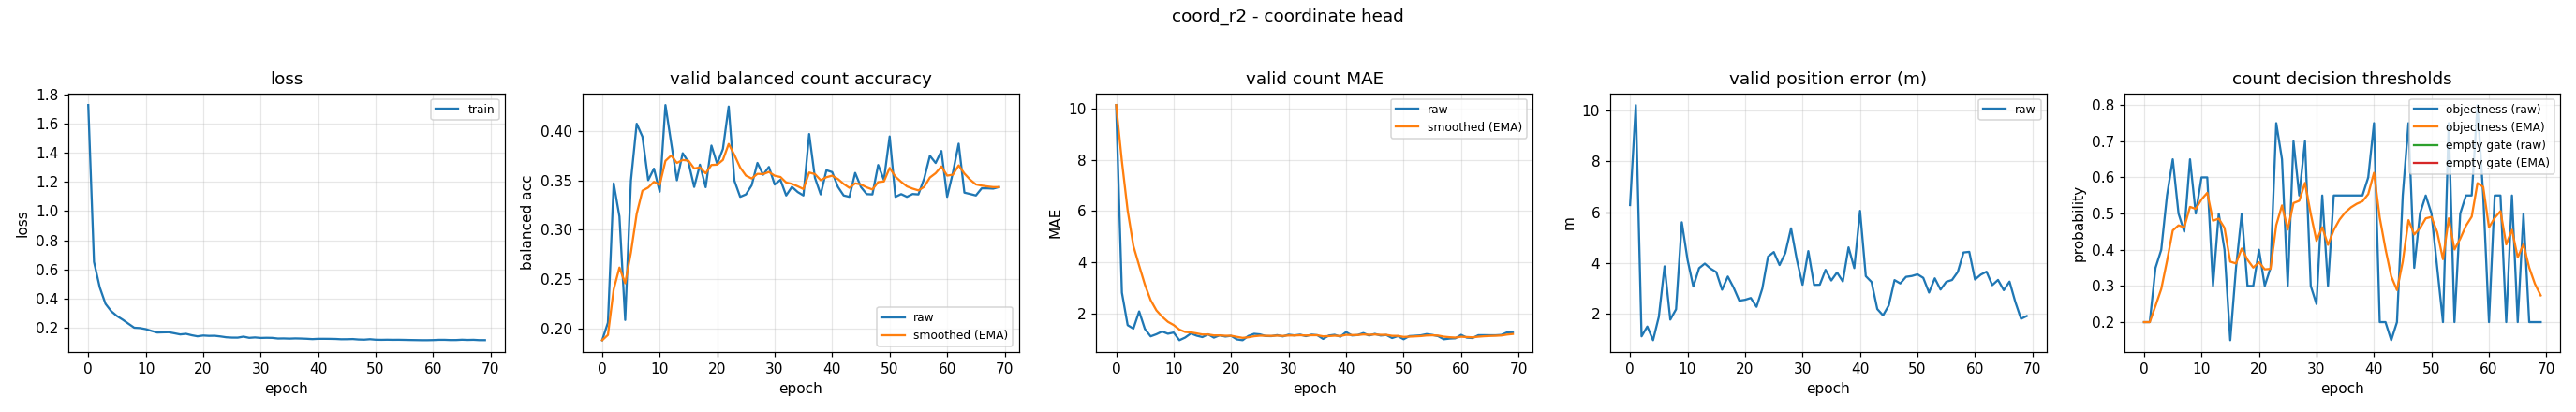

The table this chart was drawn from, first rows:
epoch, train_loss, valid_bal, valid_bal_smoothed, valid_mae, valid_mae_smoothed, valid_error_m, valid_threshold, valid_threshold_smoothed, valid_empty_threshold, valid_empty_threshold_smoothed
0, 1.726, 0.188, 0.188, 10.14, 10.14, 6.281, 0.2, 0.2, nan, nan
1, 0.6514, 0.2059, 0.1934, 2.816, 7.945, 10.22, 0.2, 0.2, nan, nan
2, 0.4771, 0.3471, 0.2395, 1.545, 6.025, 1.108, 0.35, 0.245, nan, nan
3, 0.3645, 0.3135, 0.2617, 1.41, 4.641, 1.495, 0.4, 0.2915, nan, nan
4, 0.3135, 0.2085, 0.2457, 2.082, 3.873, 0.9567, 0.55, 0.369, nan, nan
5, 0.2806, 0.3498, 0.2769, 1.396, 3.13, 1.876, 0.65, 0.4533, nan, nan
6, 0.2556, 0.4075, 0.3161, 1.109, 2.524, 3.868, 0.5, 0.4673, nan, nan
7, 0.2279, 0.3944, 0.3396, 1.191, 2.124, 1.767, 0.45, 0.4621, nan, nan
8, 0.2006, 0.3502, 0.3428, 1.298, 1.876, 2.175, 0.65, 0.5185, nan, nan
9, 0.1983, 0.3619, 0.3485, 1.21, 1.676, 5.603, 0.5, 0.5129, nan, nan
10, 0.191, 0.3386, 0.3455, 1.258, 1.551, 4.125, 0.6, 0.5391, nan, nan
11, 0.179, 0.4264, 0.3698, 0.9574, 1.373, 3.071, 0.6, 0.5573, nan, nan
12, 0.1678, 0.3879, 0.3752, 1.061, 1.279, 3.796, 0.3, 0.4801, nan, nan
13, 0.169, 0.3502, 0.3677, 1.223, 1.263, 3.975, 0.5, 0.4861, nan, nan
14, 0.17, 0.3776, 0.3707, 1.136, 1.224, 3.778, 0.4, 0.4603, nan, nan
15, 0.1626, 0.3686, 0.3701, 1.08, 1.181, 3.639, 0.15, 0.3672, nan, nan
16, 0.1548, 0.3433, 0.362, 1.189, 1.183, 2.945, 0.35, 0.362, nan, nan
17, 0.159, 0.3659, 0.3632, 1.059, 1.146, 3.466, 0.5, 0.4034, nan, nan
18, 0.1494, 0.3431, 0.3572, 1.149, 1.147, 3.033, 0.3, 0.3724, nan, nan
19, 0.142, 0.3853, 0.3656, 1.101, 1.133, 2.514, 0.3, 0.3507, nan, nan
20, 0.1474, 0.3668, 0.366, 1.13, 1.132, 2.549, 0.4, 0.3655, nan, nan
21, 0.1449, 0.3819, 0.3707, 0.9894, 1.089, 2.62, 0.3, 0.3458, nan, nan
22, 0.1456, 0.4249, 0.387, 0.9574, 1.05, 2.272, 0.35, 0.3471, nan, nan
23, 0.1411, 0.3496, 0.3758, 1.125, 1.072, 2.991, 0.75, 0.468, nan, nan
24, 0.1353, 0.3333, 0.363, 1.207, 1.113, 4.252, 0.65, 0.5226, nan, nan
25, 0.133, 0.3358, 0.3549, 1.186, 1.135, 4.431, 0.3, 0.4558, nan, nan
26, 0.1328, 0.345, 0.3519, 1.122, 1.131, 3.918, 0.7, 0.5291, nan, nan
27, 0.1398, 0.3677, 0.3567, 1.117, 1.127, 4.393, 0.55, 0.5353, nan, nan
28, 0.1314, 0.3558, 0.3564, 1.157, 1.136, 5.366, 0.7, 0.5847, nan, nan
29, 0.1342, 0.3637, 0.3586, 1.106, 1.127, 4.137, 0.3, 0.4993, nan, nan
30, 0.1307, 0.3458, 0.3547, 1.176, 1.142, 3.14, 0.25, 0.4245, nan, nan
31, 0.1318, 0.3506, 0.3535, 1.146, 1.143, 4.469, 0.55, 0.4622, nan, nan
32, 0.1311, 0.3347, 0.3479, 1.176, 1.153, 3.136, 0.3, 0.4135, nan, nan
33, 0.1267, 0.3435, 0.3465, 1.117, 1.142, 3.142, 0.55, 0.4545, nan, nan
34, 0.1274, 0.3382, 0.344, 1.176, 1.152, 3.729, 0.55, 0.4831, nan, nan
35, 0.126, 0.3347, 0.3413, 1.154, 1.153, 3.31, 0.55, 0.5032, nan, nan
36, 0.1275, 0.3971, 0.358, 1.008, 1.109, 3.625, 0.55, 0.5172, nan, nan
37, 0.1266, 0.3527, 0.3564, 1.141, 1.119, 3.27, 0.55, 0.5271, nan, nan
38, 0.125, 0.3358, 0.3502, 1.17, 1.134, 4.616, 0.55, 0.5339, nan, nan
39, 0.1226, 0.3603, 0.3532, 1.096, 1.123, 3.799, 0.6, 0.5538, nan, nan
40, 0.1247, 0.3584, 0.3548, 1.277, 1.169, 6.054, 0.75, 0.6126, nan, nan
41, 0.1248, 0.3435, 0.3514, 1.144, 1.161, 3.481, 0.2, 0.4888, nan, nan
42, 0.1245, 0.3347, 0.3464, 1.16, 1.161, 3.25, 0.2, 0.4022, nan, nan
43, 0.1237, 0.3333, 0.3425, 1.237, 1.184, 2.184, 0.15, 0.3265, nan, nan
44, 0.1217, 0.3576, 0.347, 1.141, 1.171, 1.933, 0.2, 0.2886, nan, nan
45, 0.1219, 0.3433, 0.3459, 1.205, 1.181, 2.331, 0.55, 0.367, nan, nan
46, 0.123, 0.3361, 0.343, 1.141, 1.169, 3.325, 0.75, 0.4819, nan, nan
47, 0.1199, 0.3358, 0.3408, 1.162, 1.167, 3.193, 0.35, 0.4423, nan, nan
48, 0.1189, 0.3656, 0.3483, 1.043, 1.13, 3.454, 0.5, 0.4596, nan, nan
49, 0.122, 0.3505, 0.3489, 1.12, 1.127, 3.487, 0.55, 0.4867, nan, nan
50, 0.1185, 0.3946, 0.3626, 0.9947, 1.087, 3.553, 0.5, 0.4907, nan, nan
51, 0.1178, 0.3333, 0.3538, 1.12, 1.097, 3.413, 0.35, 0.4485, nan, nan
52, 0.1185, 0.3361, 0.3485, 1.133, 1.108, 2.834, 0.2, 0.374, nan, nan
53, 0.1178, 0.3333, 0.344, 1.149, 1.12, 3.395, 0.75, 0.4868, nan, nan
54, 0.1181, 0.3362, 0.3416, 1.197, 1.143, 2.952, 0.2, 0.4007, nan, nan
55, 0.1173, 0.3358, 0.3399, 1.165, 1.15, 3.259, 0.5, 0.4305, nan, nan
56, 0.1165, 0.3518, 0.3434, 1.117, 1.14, 3.329, 0.55, 0.4664, nan, nan
57, 0.1158, 0.375, 0.3529, 0.9947, 1.096, 3.648, 0.55, 0.4915, nan, nan
58, 0.1152, 0.3676, 0.3573, 1.021, 1.074, 4.415, 0.8, 0.584, nan, nan
59, 0.1152, 0.3799, 0.3641, 1.032, 1.061, 4.439, 0.55, 0.5738, nan, nan
... 10 more rows
